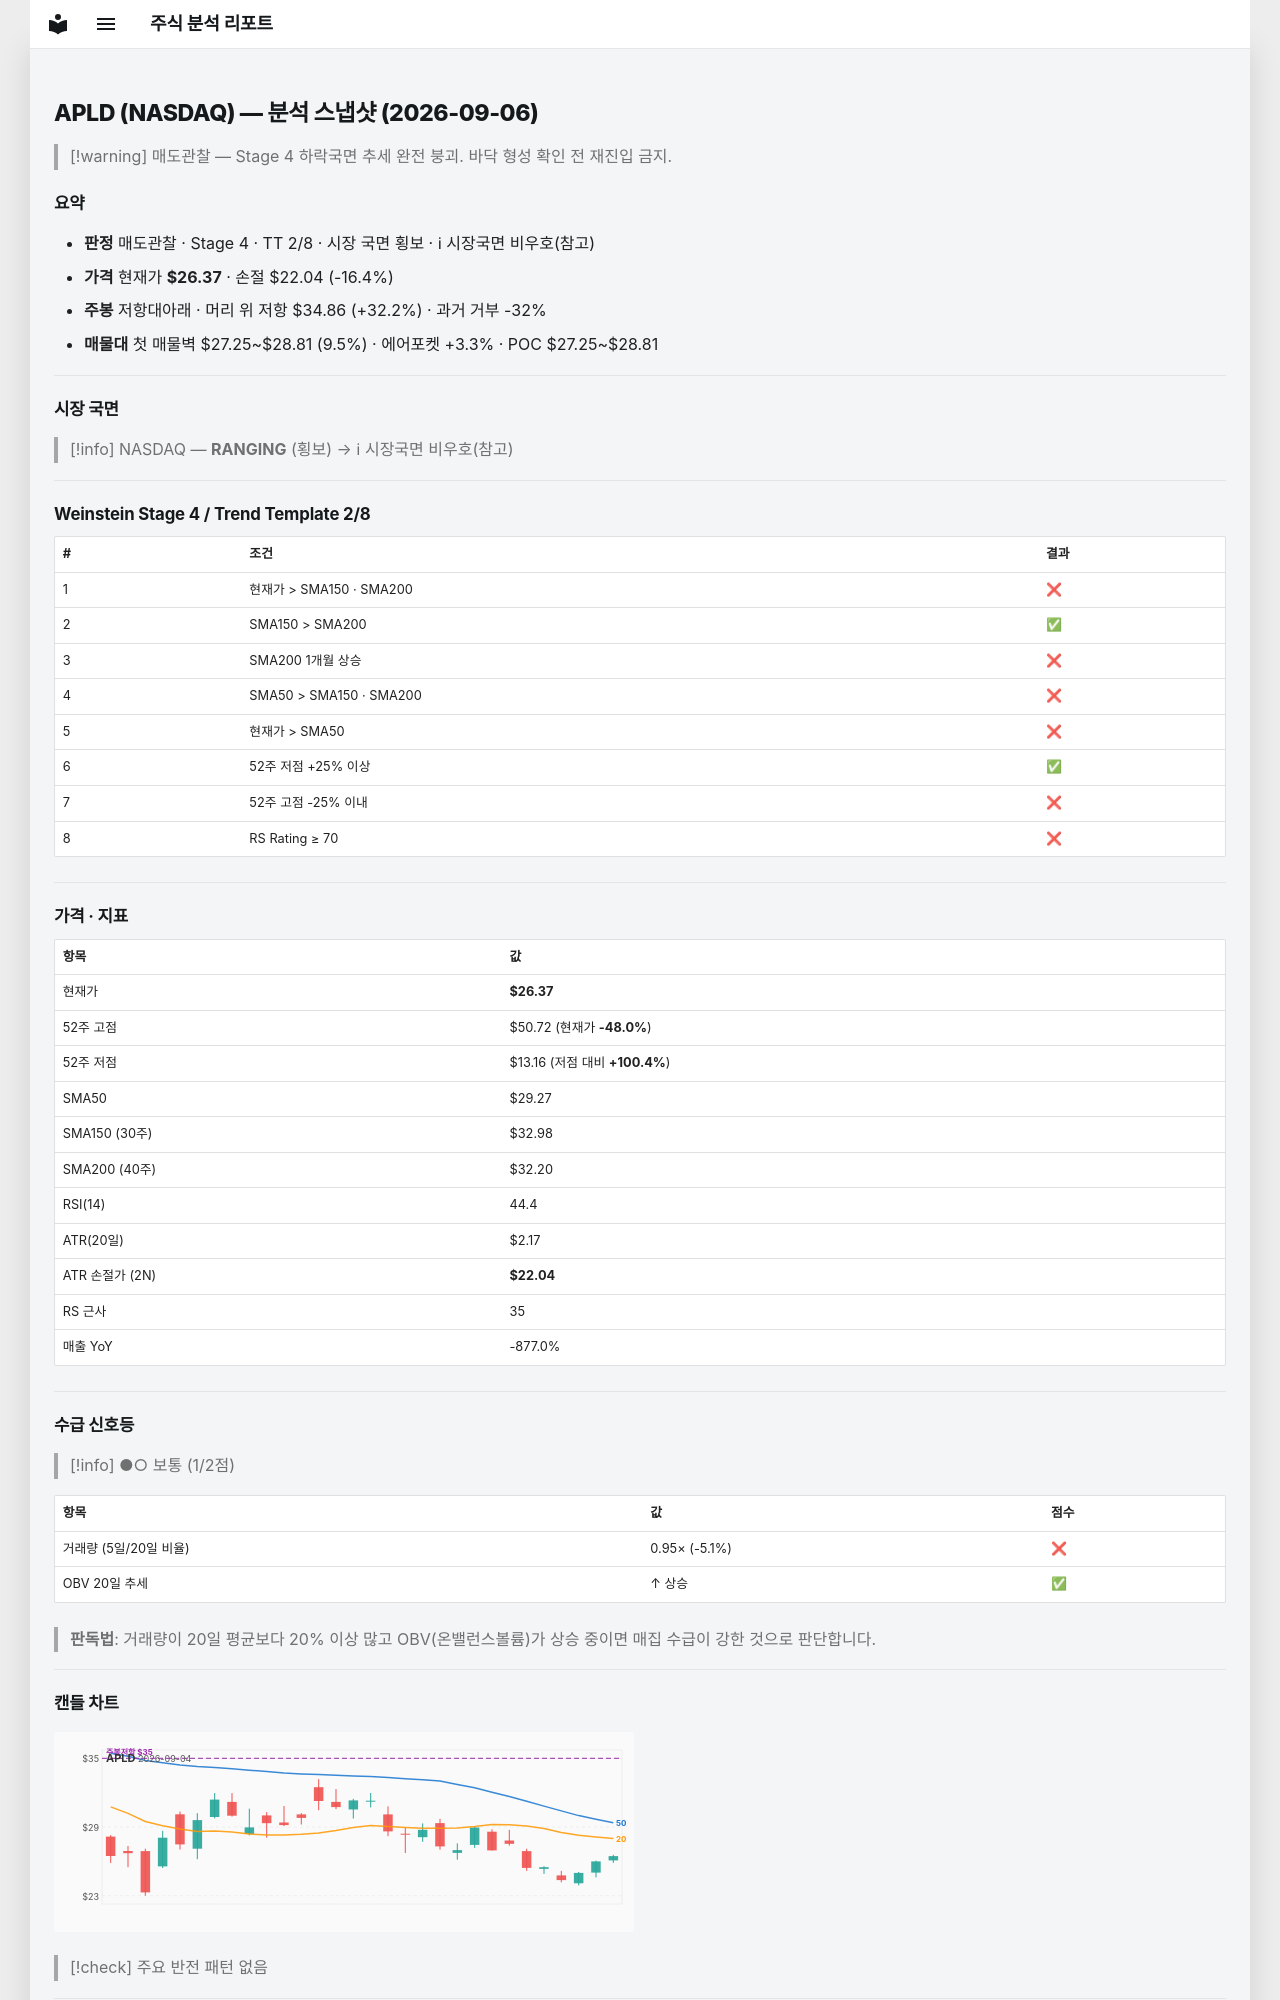

repository: soloandco/stock-reports · page: snapshots/APLD-2026-09-06/index.html · generator: mkdocs

---
type: analysis-snapshot
title: APLD 분석 스냅샷
ticker: APLD
market: NASDAQ
created: 2026-09-06
updated: 2026-09-06
bar-date: 2026-09-04
verdict: 매도관찰
real-rr: 1.96
sma50-gap-pct: -9.9
weekly-position: 저항대아래
weekly-overhead-price: 34.86
weekly-overhead-pct: 32.2
stage: 4
trend-template-score: 2
price: 26.3700008392334
stop-price: 22.036650146161726
market-regime: RANGING
supply-demand-score: 1/2
supply-demand-label: 보통
status: tracking
tags:
  - stock-agent
  - watchlist
  - APLD
  - analysis
related:
  - "[[analysis-template]]"
---

# APLD (NASDAQ) — 분석 스냅샷 (2026-09-06)

> [!warning] 매도관찰 — Stage 4 하락국면
> 추세 완전 붕괴. 바닥 형성 확인 전 재진입 금지.

## 요약

- **판정** 매도관찰 · Stage 4 · TT 2/8 · 시장 국면 횡보 · ℹ 시장국면 비우호(참고)
- **가격** 현재가 **$26.37** · 손절 $22.04 (-16.4%)
- **주봉** 저항대아래 · 머리 위 저항 $34.86 (+32.2%) · 과거 거부 -32%
- **매물대** 첫 매물벽 $27.25~$28.81 (9.5%) · 에어포켓 +3.3% · POC $27.25~$28.81

---

## 시장 국면

> [!info] NASDAQ — **RANGING** (횡보) → ℹ 시장국면 비우호(참고)

---

## Weinstein Stage 4 / Trend Template 2/8

| # | 조건 | 결과 |
|---|------|------|
| 1 | 현재가 > SMA150 · SMA200 | ❌ |
| 2 | SMA150 > SMA200 | ✅ |
| 3 | SMA200 1개월 상승 | ❌ |
| 4 | SMA50 > SMA150 · SMA200 | ❌ |
| 5 | 현재가 > SMA50 | ❌ |
| 6 | 52주 저점 +25% 이상 | ✅ |
| 7 | 52주 고점 -25% 이내 | ❌ |
| 8 | RS Rating ≥ 70 | ❌ |

---

## 가격 · 지표

| 항목 | 값 |
|------|---|
| 현재가 | **$26.37** |
| 52주 고점 | $50.72 (현재가 **-48.0%**) |
| 52주 저점 | $13.16 (저점 대비 **+100.4%**) |
| SMA50 | $29.27 |
| SMA150 (30주) | $32.98 |
| SMA200 (40주) | $32.20 |
| RSI(14) | 44.4 |
| ATR(20일) | $2.17 |
| ATR 손절가 (2N) | **$22.04** |
| RS 근사 | 35 |
| 매출 YoY | -877.0% |

---
## 수급 신호등

> [!info] ●○ 보통 (1/2점)

| 항목 | 값 | 점수 |
|------|------|------|
| 거래량 (5일/20일 비율) | 0.95× (-5.1%) | ❌ |
| OBV 20일 추세 | ↑ 상승 | ✅ |

> **판독법**: 거래량이 20일 평균보다 20% 이상 많고 OBV(온밸런스볼륨)가 상승 중이면 매집 수급이 강한 것으로 판단합니다.

---
